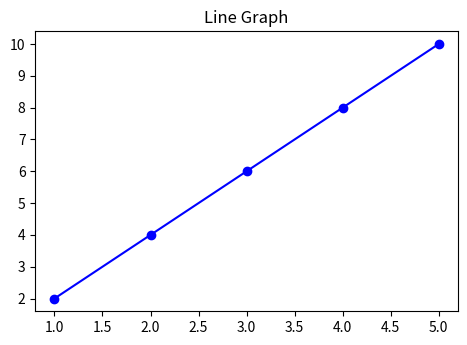

Recreate this plot in Python.
import matplotlib.pyplot as plt
x = [1, 2, 3, 4, 5]
y = [2, 4, 6, 8, 10]
plt.figure(figsize=(12, 8))
plt.subplot(2, 2, 1)
plt.plot(x, y, marker='o', color='blue')
plt.title('Line Graph')
plt.savefig('graphs.png')
print("Graphs saved as 'graphs.png'")
plt.show()